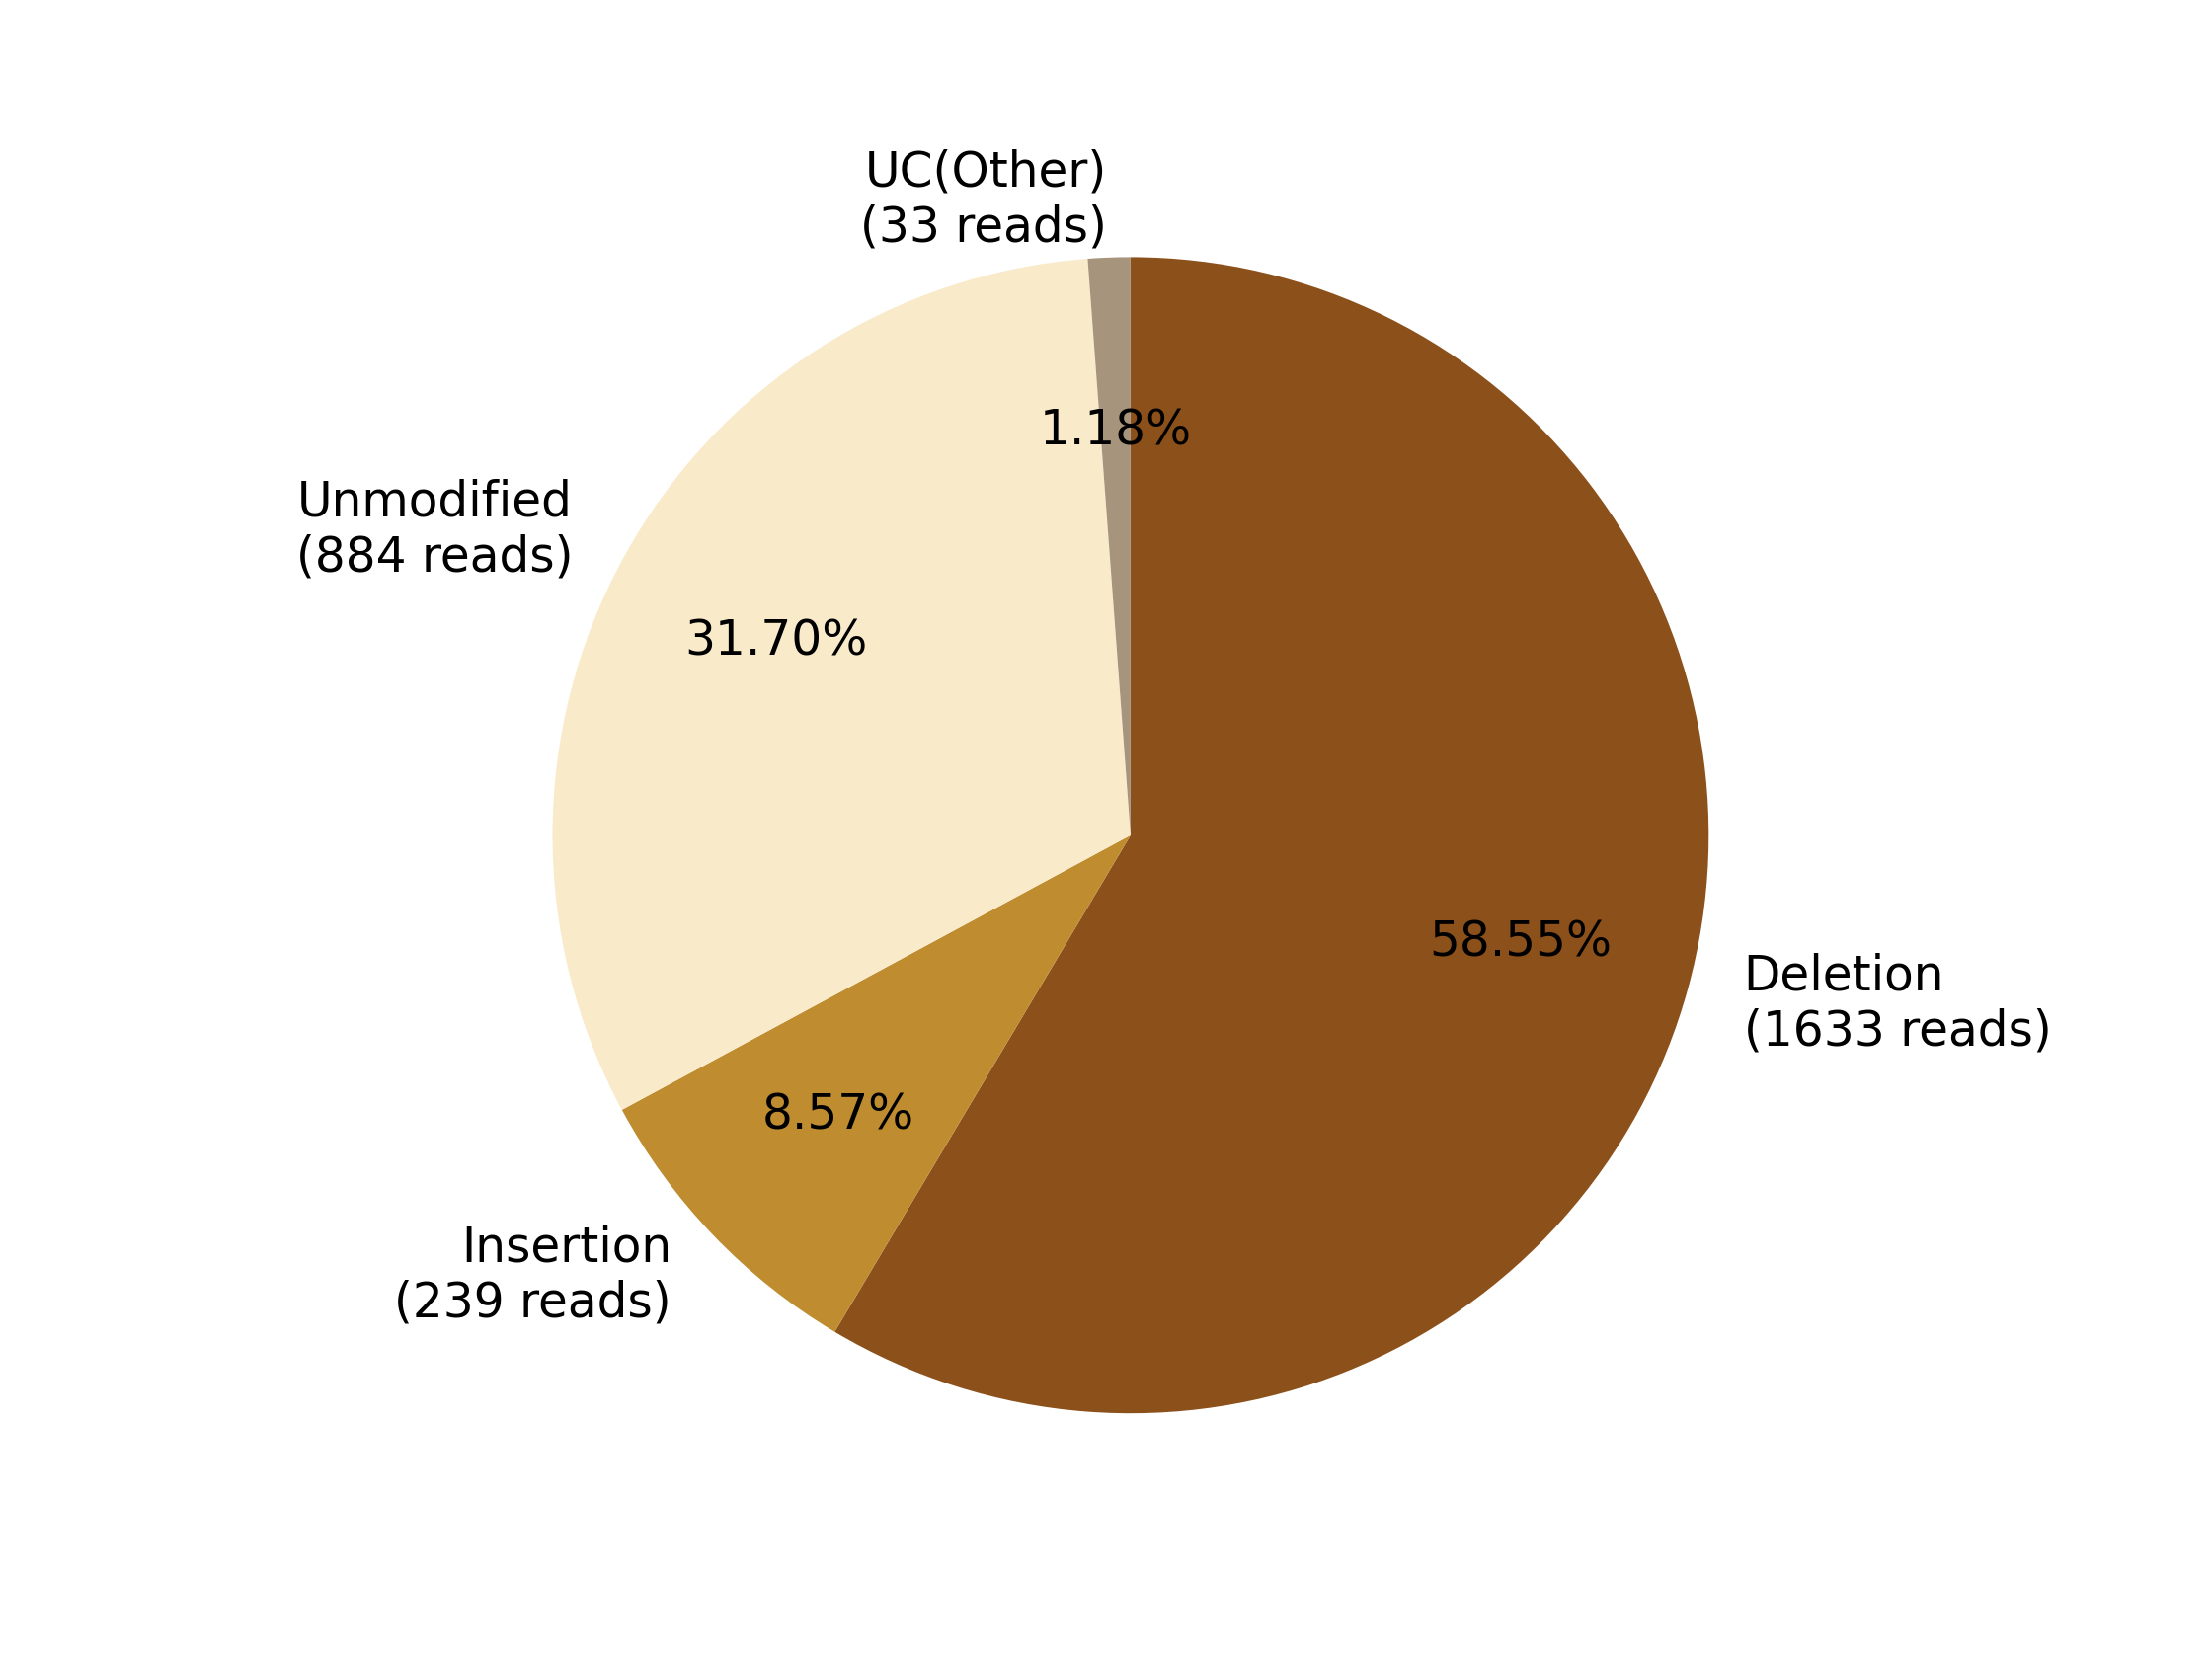

The data file committed next to this chart (first rows):
0, 1, 2, 3, 4, 5, 6, 7
, , Deletion?(1633 reads), Insertion?(239 reads), , Unmodified?(884 reads), , UC(Other)?(33 reads)
0, 0, 1633, 239, 0, 884, 0, 33
0.0, 0.0, 58.55, 8.569, 0.0, 31.7, 0.0, 1.183
